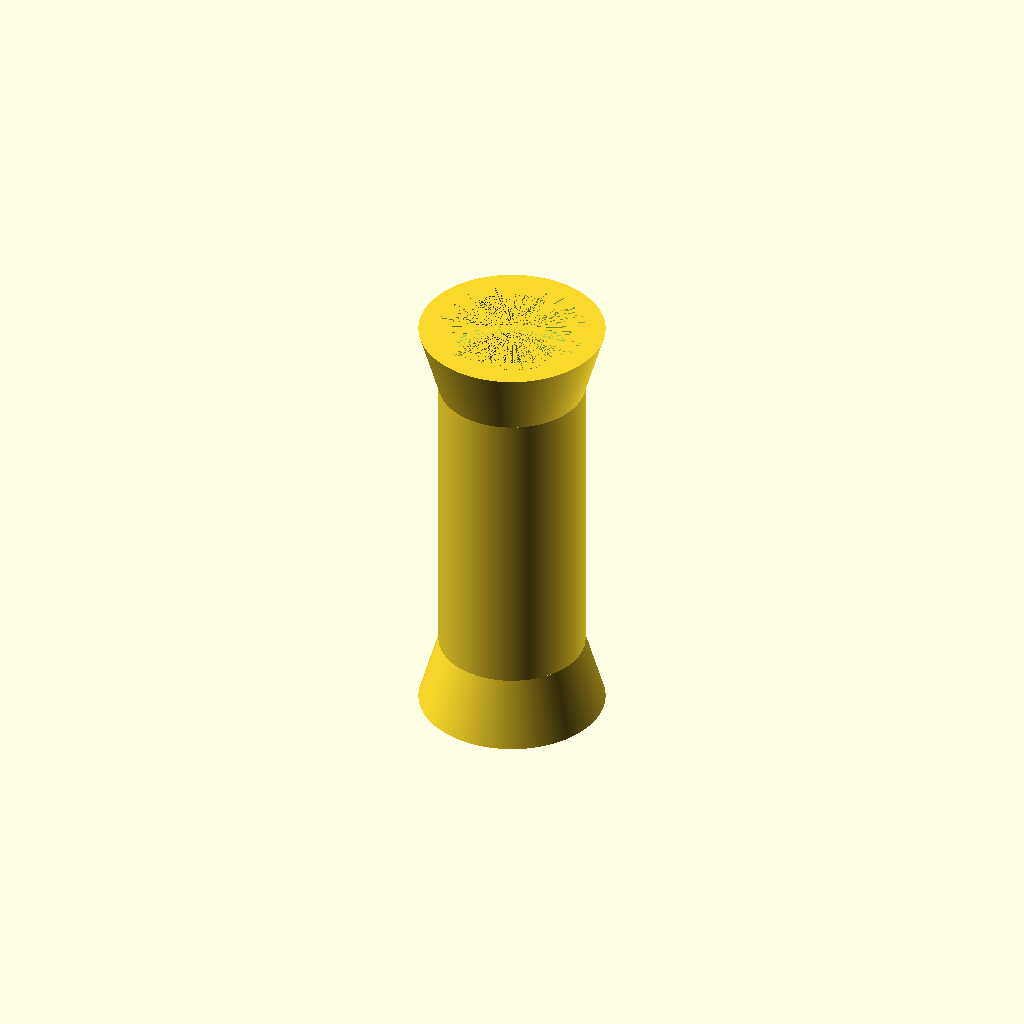
Cell 1: rendered with the file's own defaults.
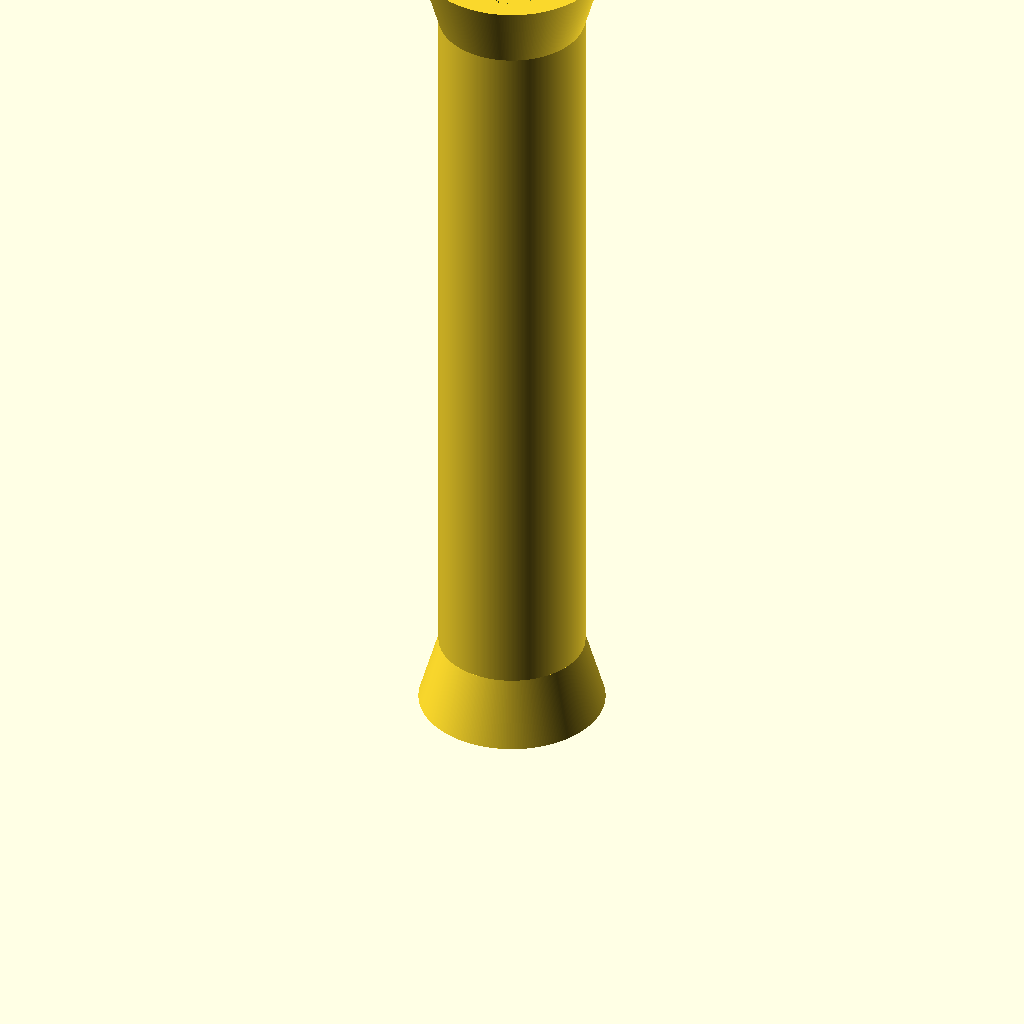
Cell 2: the same model with roller_width = 134.
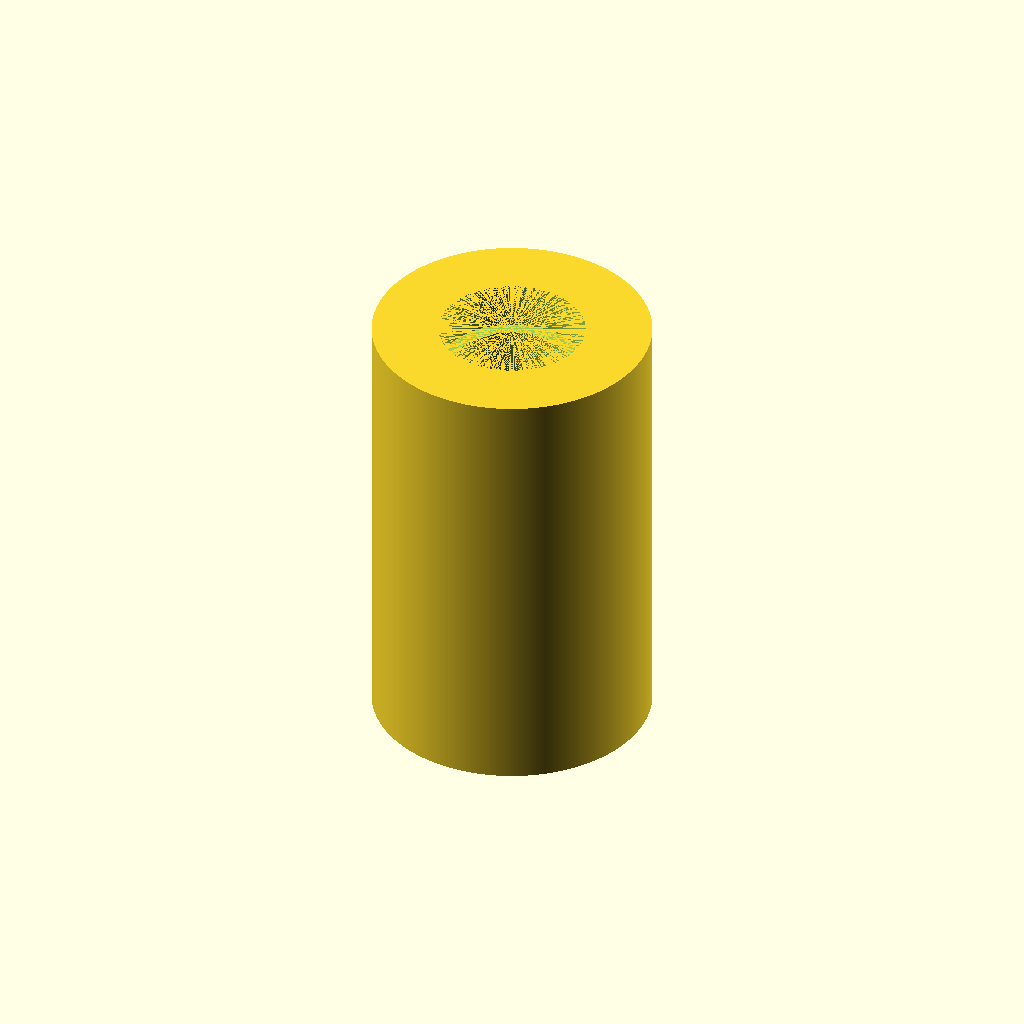
Cell 3 — roller_diameter set to 40, the other parameters unchanged.
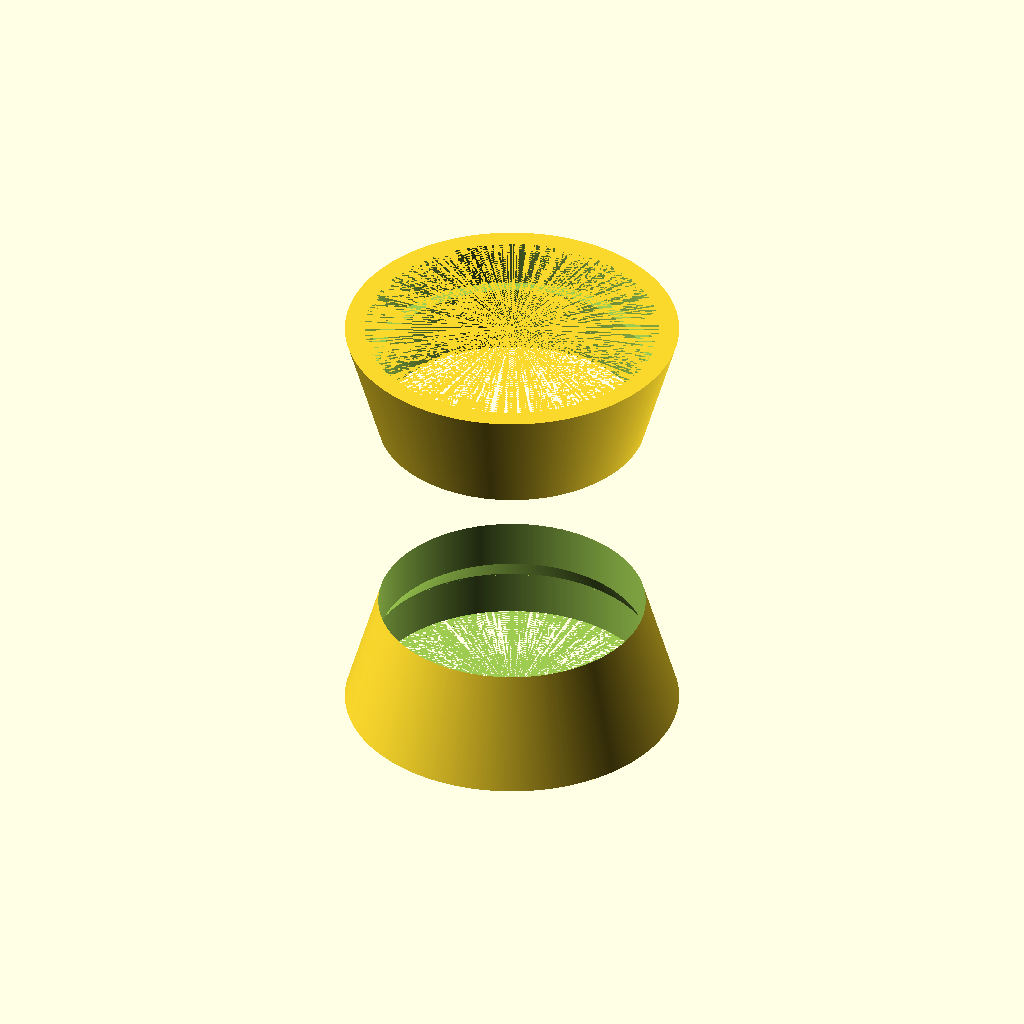
Cell 4 — bearing_diameter set to 44, the other parameters unchanged.
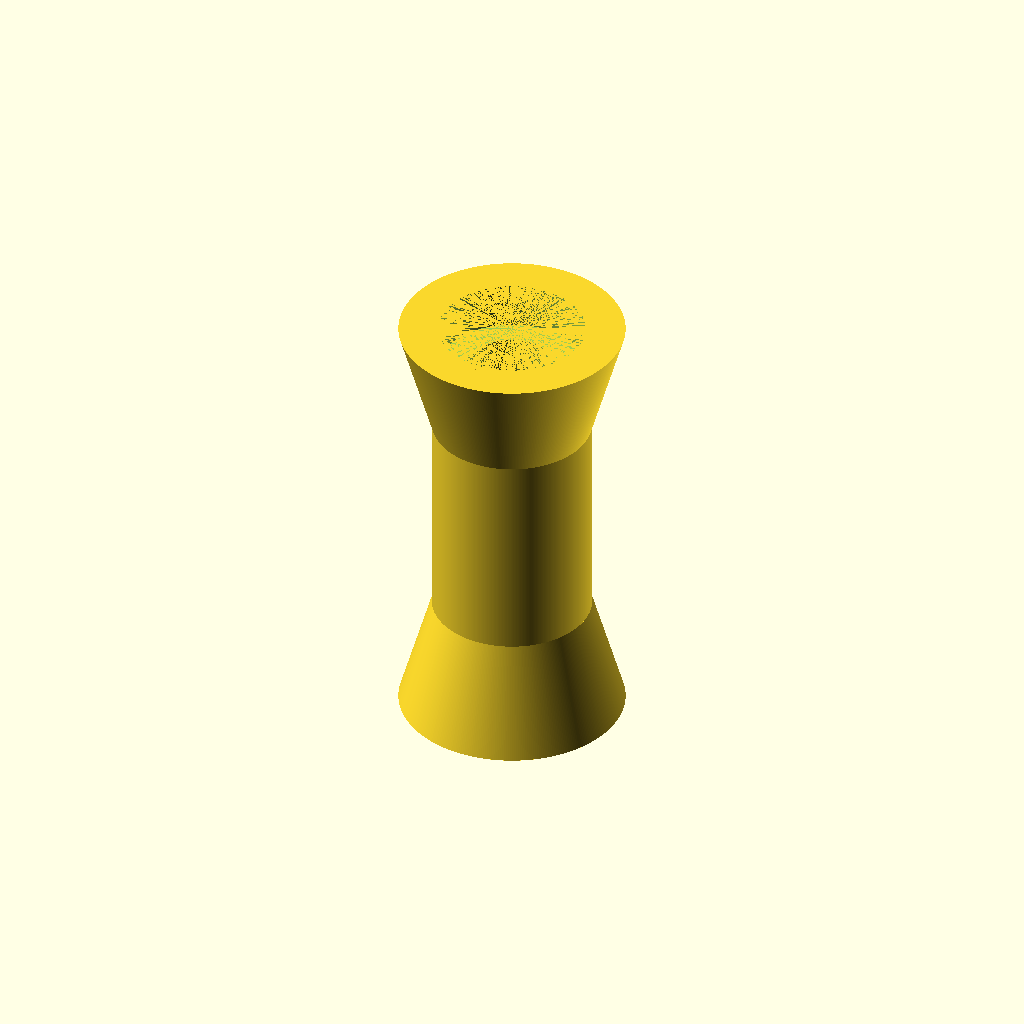
Cell 5: the same model with notch_height = 4.
One fixed orthographic camera (rotation 55°, 0°, 25°; colour scheme Cornfield) for every cell.
The OpenSCAD source (projects/3D_Filament_Roller/3dFilamentRoller.scad):
$fn = 360;

roller_width = 67;
roller_diameter = 20;
bearing_diameter = 22;
bearing_height = 7;


//
notch_height = 2;
notch_len = notch_height * 1.73205081; // 30 degs tilt

d1 = bearing_diameter + notch_height;
d2 = bearing_diameter + (notch_height*3);
d3 = roller_diameter + notch_height;
rail_length = bearing_height;
tilt_height = (d2-d3) * 1.73205081; // 30 degs tilt


module main_block() {
    
    cylinder(h=roller_width, d=d3);
    translate([0,0,0])
        cylinder(h=tilt_height, d1=d2, d2=d3);
    translate([0,0,roller_width-tilt_height])
        cylinder(h=tilt_height, d1=d3, d2=d2);
}

difference() {
    main_block();
    cylinder(h=roller_width, d=bearing_diameter-(notch_height*2));
    translate([0,0,0])
        cylinder(h=bearing_height, d=bearing_diameter);
    translate([0,0,roller_width-bearing_height])
        cylinder(h=bearing_height, d=bearing_diameter);
    translate([0,0,bearing_height-(notch_height/5)])
        cylinder(h=notch_len, d1=bearing_diameter, d2=bearing_diameter-(notch_height*2));
}

module old_main_block() {
    
    cylinder(h=roller_width, d=d3);
    cylinder(h=rail_length, d1=d1, d2=d2);
    translate([0,0,roller_width-rail_length])
        cylinder(h=rail_length, d1=d2, d2=d1);
    translate([0,0,rail_length])
        cylinder(h=tilt_height, d1=d2, d2=d3);
    translate([0,0,roller_width-rail_length-tilt_height])
        cylinder(h=tilt_height, d1=d3, d2=d2);
}
Parameter table extracted from the source (name, type, default, range or options):
roller_width: number, default 67
roller_diameter: number, default 20
bearing_diameter: number, default 22
bearing_height: number, default 7
notch_height: number, default 2
